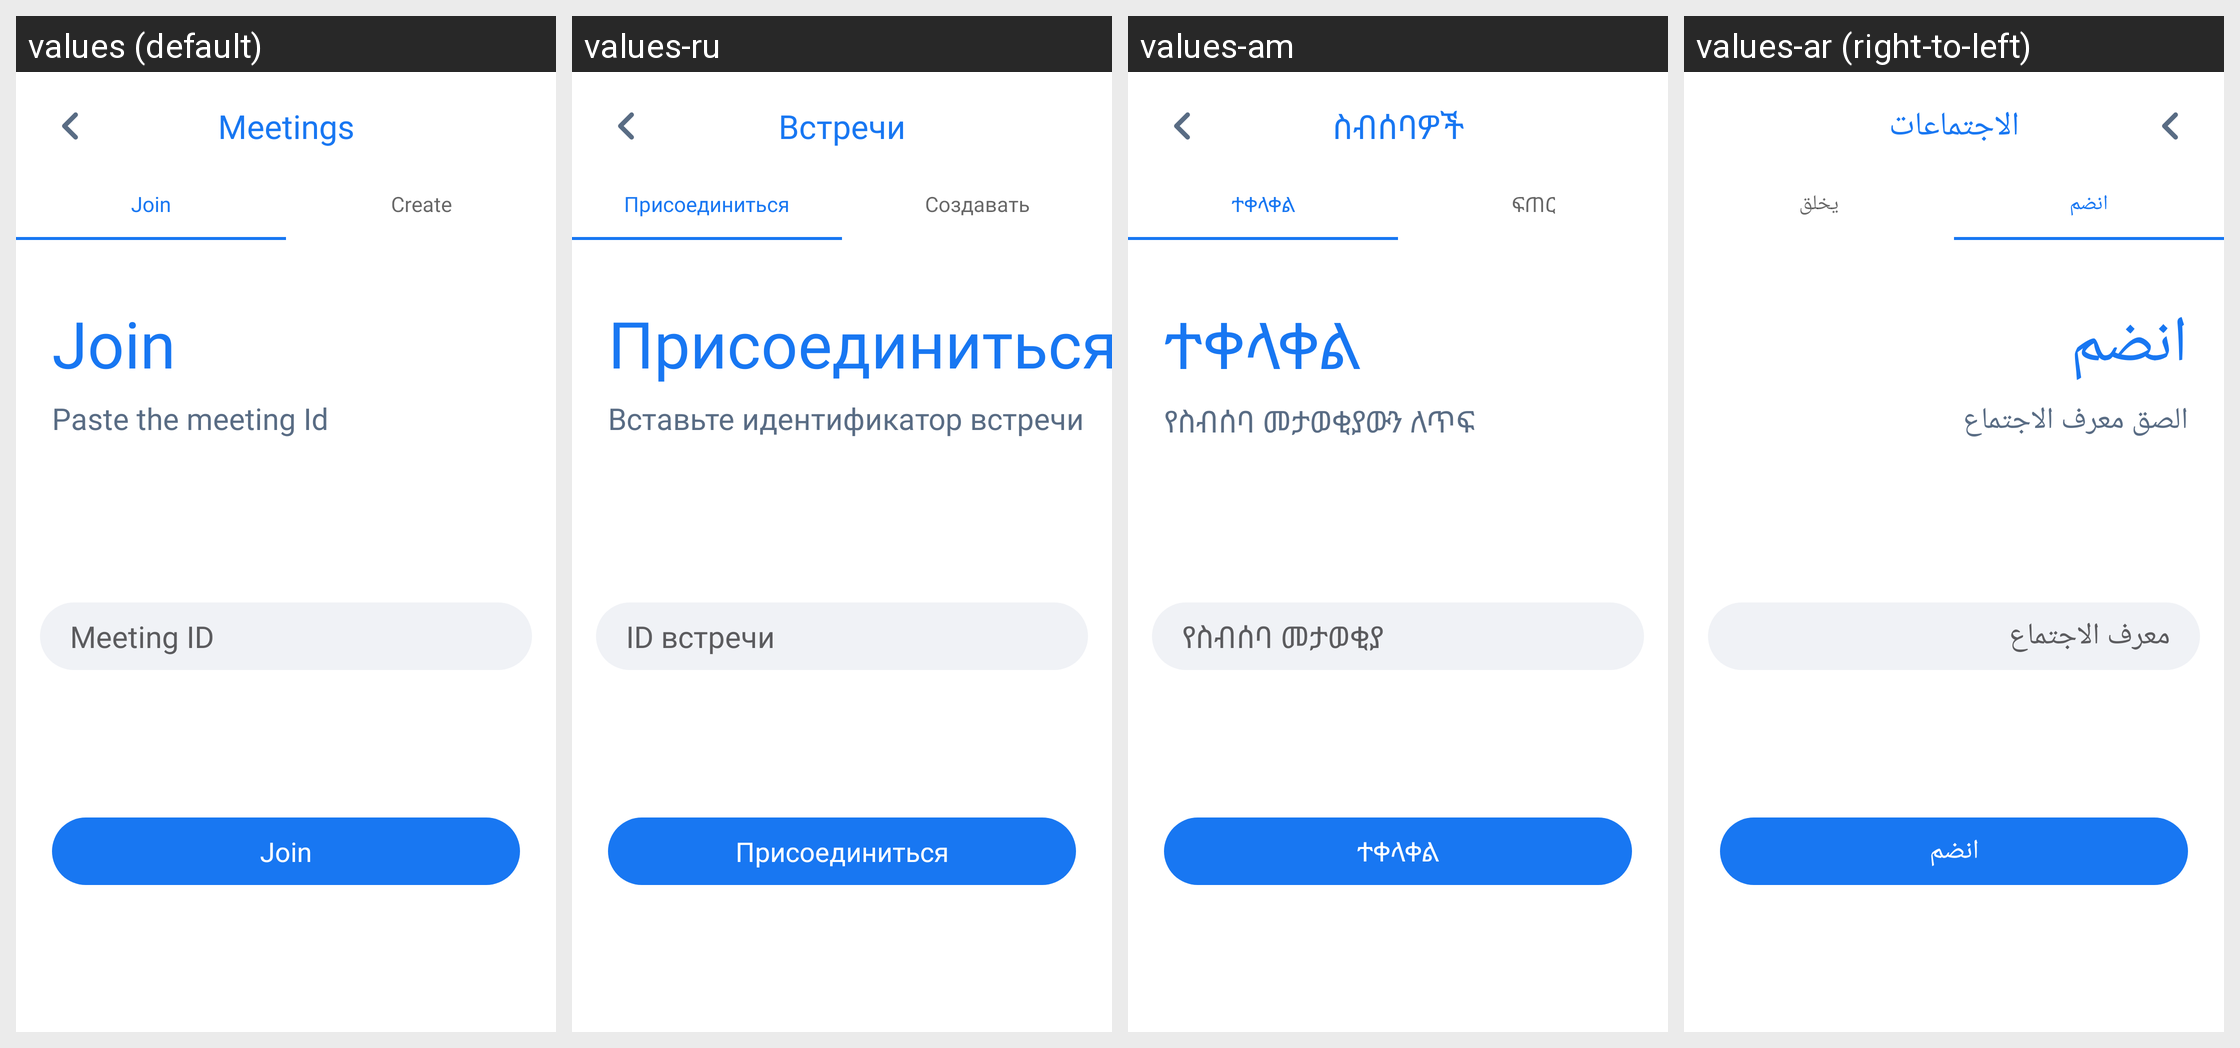

Here is an Android app screen in its default locale and in the app's own translations. Write out the translated-string differences for the strings that appear on this screen.
Android screen res/layout/activity_meeting.xml rendered under 4 locales, left to right: values (default), values-ru, values-am, values-ar (right-to-left). Device: Nexus 5 (rendered at 1080×1920; each locale shown at half size, 540×960, under a caption strip naming it); theme AppTheme.
Other locales in the repository, not shown: values-bn, values-de, values-es, values-fr, values-ha, values-hi, values-ig, values-it, values-ja, values-ko, values-mr, values-nl, values-om, values-pt, values-sn, values-sw, values-ta, values-te, values-tr, values-ur, values-vi, values-yo, values-zh, values-zu.
Strings drawn on this screen, with the default value and each locale's value (text and hints the layout hard-codes, and strings that could not be matched under every locale, appear in the picture but are not listed):

meetings
  values: Meetings
  values-ru: Встречи
  values-am: ስብሰባዎች
  values-ar: الاجتماعات

join
  values: Join
  values-ru: Присоединиться
  values-am: ተቀላቀል
  values-ar: انضم

create
  values: Create
  values-ru: Создавать
  values-am: ፍጠር
  values-ar: يخلق

paste_the_meeting_id
  values: Paste the meeting Id
  values-ru: Вставьте идентификатор встречи
  values-am: የስብሰባ መታወቂያውን ለጥፍ
  values-ar: الصق معرف الاجتماع

meeting_id
  values: Meeting ID
  values-ru: ID встречи
  values-am: የስብሰባ መታወቂያ
  values-ar: معرف الاجتماع
